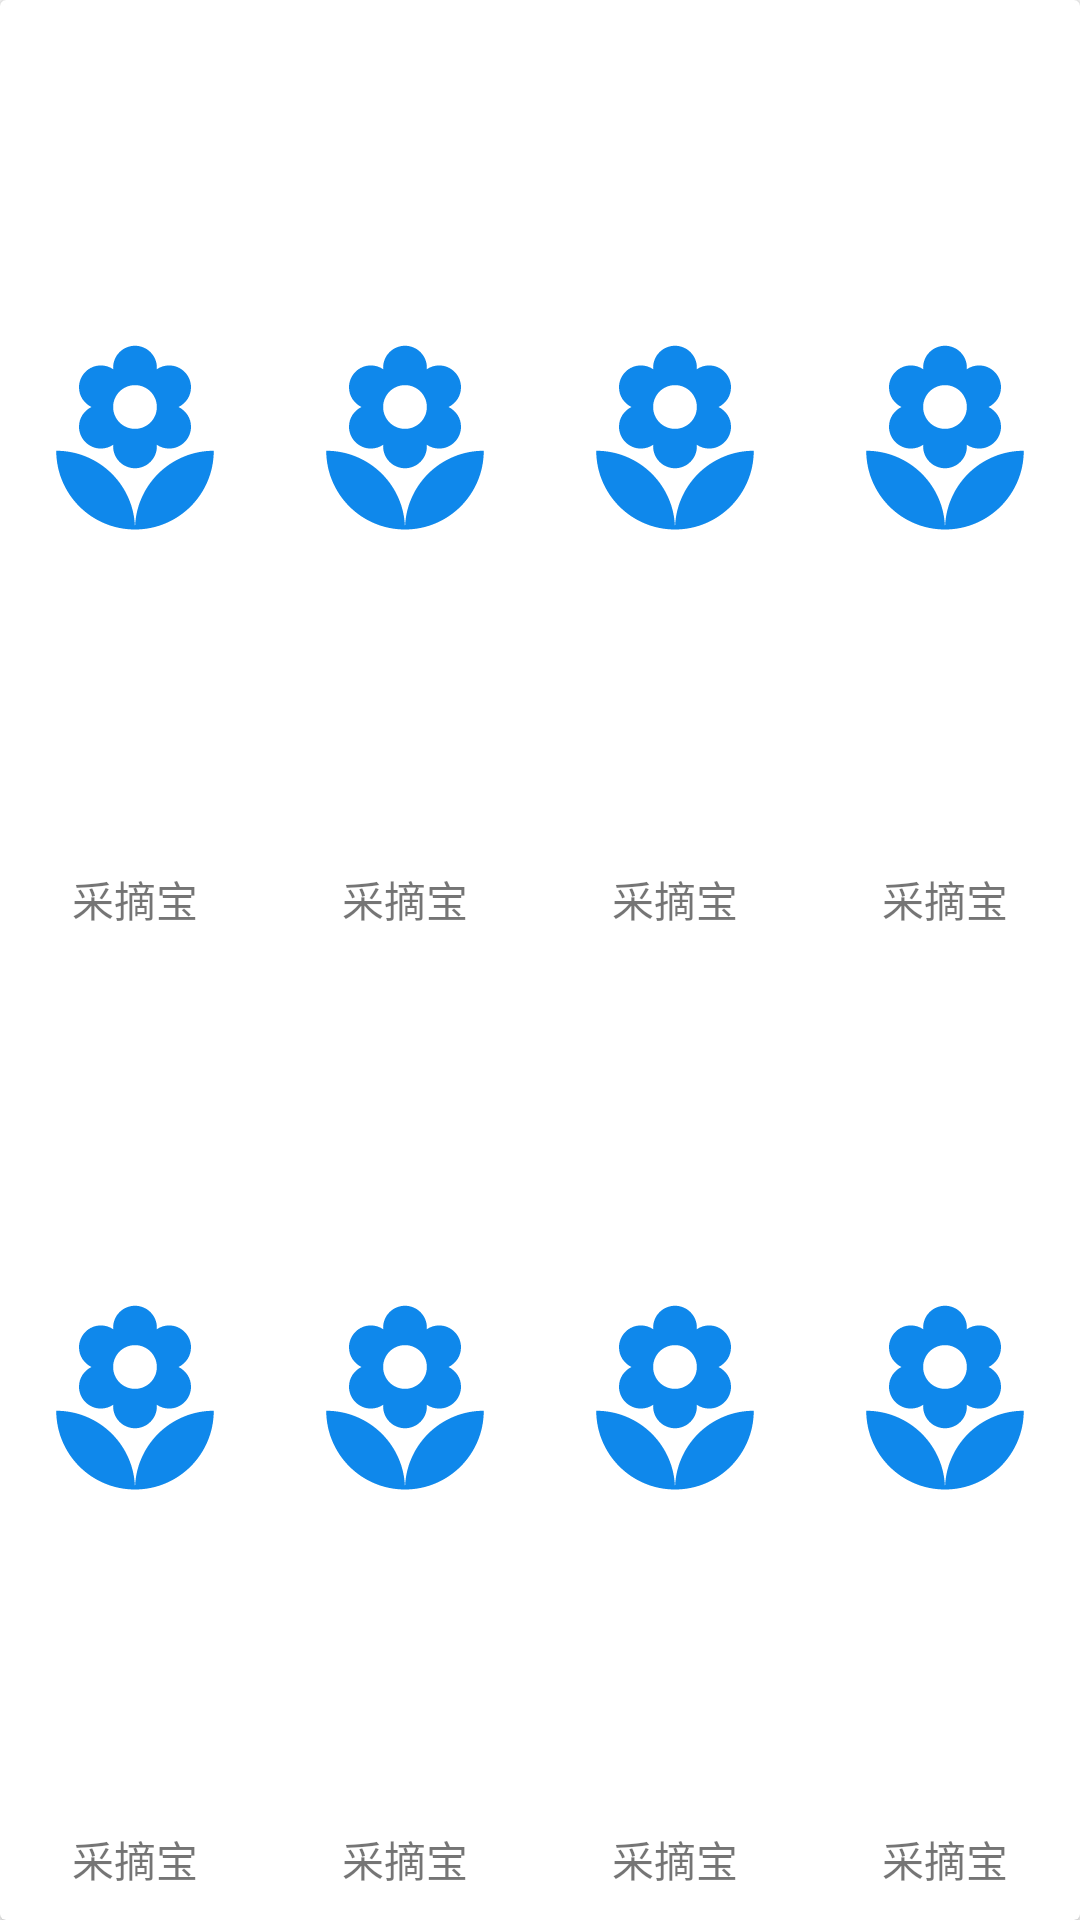

Write the Android layout XML for this screen, with the resource values it uses.
<!-- AndroidManifest.xml: application theme AppTheme -->
<!-- res/layout/main_frag_1_head.xml -->
<?xml version="1.0" encoding="utf-8"?>
<android.support.v7.widget.CardView xmlns:android="http://schemas.android.com/apk/res/android"
    android:orientation="vertical"
    android:layout_width="match_parent"
    android:layout_height="160dp"
    android:layout_marginBottom="10dp">

    <LinearLayout
        android:layout_width="match_parent"
        android:layout_height="match_parent"
        android:orientation="vertical">

        <LinearLayout
            android:layout_width="match_parent"
            android:layout_height="0dp"
            android:layout_weight="1">

            <include layout="@layout/main_frag_1_head_item"
                android:id="@+id/main_frag_1_head_item_1"/>

            <include layout="@layout/main_frag_1_head_item"
                android:id="@+id/main_frag_1_head_item_2"/>
            <include layout="@layout/main_frag_1_head_item"
                android:id="@+id/main_frag_1_head_item_3"/>

            <include layout="@layout/main_frag_1_head_item"
                android:id="@+id/main_frag_1_head_item_4"/>
        </LinearLayout>

        <LinearLayout
            android:layout_width="match_parent"
            android:layout_height="0dp"
            android:layout_weight="1">

            <include layout="@layout/main_frag_1_head_item"
                android:id="@+id/main_frag_1_head_item_5"/>

            <include layout="@layout/main_frag_1_head_item"
                android:id="@+id/main_frag_1_head_item_6"/>

            <include layout="@layout/main_frag_1_head_item"
                android:id="@+id/main_frag_1_head_item_7"/>

            <include layout="@layout/main_frag_1_head_item"
                android:id="@+id/main_frag_1_head_item_8"/>
        </LinearLayout>


    </LinearLayout>

</android.support.v7.widget.CardView>
<!-- res/layout/main_frag_1_head_item.xml (included above) -->
<?xml version="1.0" encoding="utf-8"?>
<LinearLayout xmlns:android="http://schemas.android.com/apk/res/android"
    android:background="?android:attr/selectableItemBackground"
    android:orientation="vertical"
    android:layout_width="100dp"
    android:layout_weight="1"
    android:layout_height="match_parent"
    android:gravity="center"
    android:padding="10dp"
    android:clickable="true">

    <ImageView
        android:layout_height="0dp"
        android:layout_weight="1"
        android:layout_width="match_parent"
        android:src="@drawable/ic_main_frag_1_head_item_default_24dp"/>

    <TextView
        android:layout_width="match_parent"
        android:layout_height="wrap_content"
        android:gravity="center"
        android:layout_marginTop="5dp"
        android:text="采摘宝"/>
</LinearLayout>
<!-- resources referenced by this layout -->
<resources>
  <!-- drawable ic_main_frag_1_head_item_default_24dp (drawable) -->
  <vector xmlns:android="http://schemas.android.com/apk/res/android"
          android:width="24dp"
          android:height="24dp"
          android:viewportWidth="24.0"
          android:viewportHeight="24.0">
      <path
          android:fillColor="#FF0F88EB"
          android:pathData="M12,22c4.97,0 9,-4.03 9,-9 -4.97,0 -9,4.03 -9,9zM5.6,10.25c0,1.38 1.12,2.5 2.5,2.5 0.53,0 1.01,-0.16 1.42,-0.44l-0.02,0.19c0,1.38 1.12,2.5 2.5,2.5s2.5,-1.12 2.5,-2.5l-0.02,-0.19c0.4,0.28 0.89,0.44 1.42,0.44 1.38,0 2.5,-1.12 2.5,-2.5 0,-1 -0.59,-1.85 -1.43,-2.25 0.84,-0.4 1.43,-1.25 1.43,-2.25 0,-1.38 -1.12,-2.5 -2.5,-2.5 -0.53,0 -1.01,0.16 -1.42,0.44l0.02,-0.19C14.5,2.12 13.38,1 12,1S9.5,2.12 9.5,3.5l0.02,0.19c-0.4,-0.28 -0.89,-0.44 -1.42,-0.44 -1.38,0 -2.5,1.12 -2.5,2.5 0,1 0.59,1.85 1.43,2.25 -0.84,0.4 -1.43,1.25 -1.43,2.25zM12,5.5c1.38,0 2.5,1.12 2.5,2.5s-1.12,2.5 -2.5,2.5S9.5,9.38 9.5,8s1.12,-2.5 2.5,-2.5zM3,13c0,4.97 4.03,9 9,9 0,-4.97 -4.03,-9 -9,-9z"/>
  </vector>
  <style name="AppTheme" parent="Theme.AppCompat.Light.DarkActionBar">
          
          <item name="colorPrimary">@color/colorPrimary</item>
          <item name="colorPrimaryDark">@color/colorPrimaryDark</item>
          <item name="colorAccent">@color/colorAccent</item>
  
          <item name="windowActionBar">false</item>
          <item name="windowNoTitle">true</item>
      </style>
  <color name="colorPrimary">#1E8AE8</color>
  <color name="colorPrimaryDark">#176EB9</color>
  <color name="colorAccent">#0075D5</color>
</resources>
